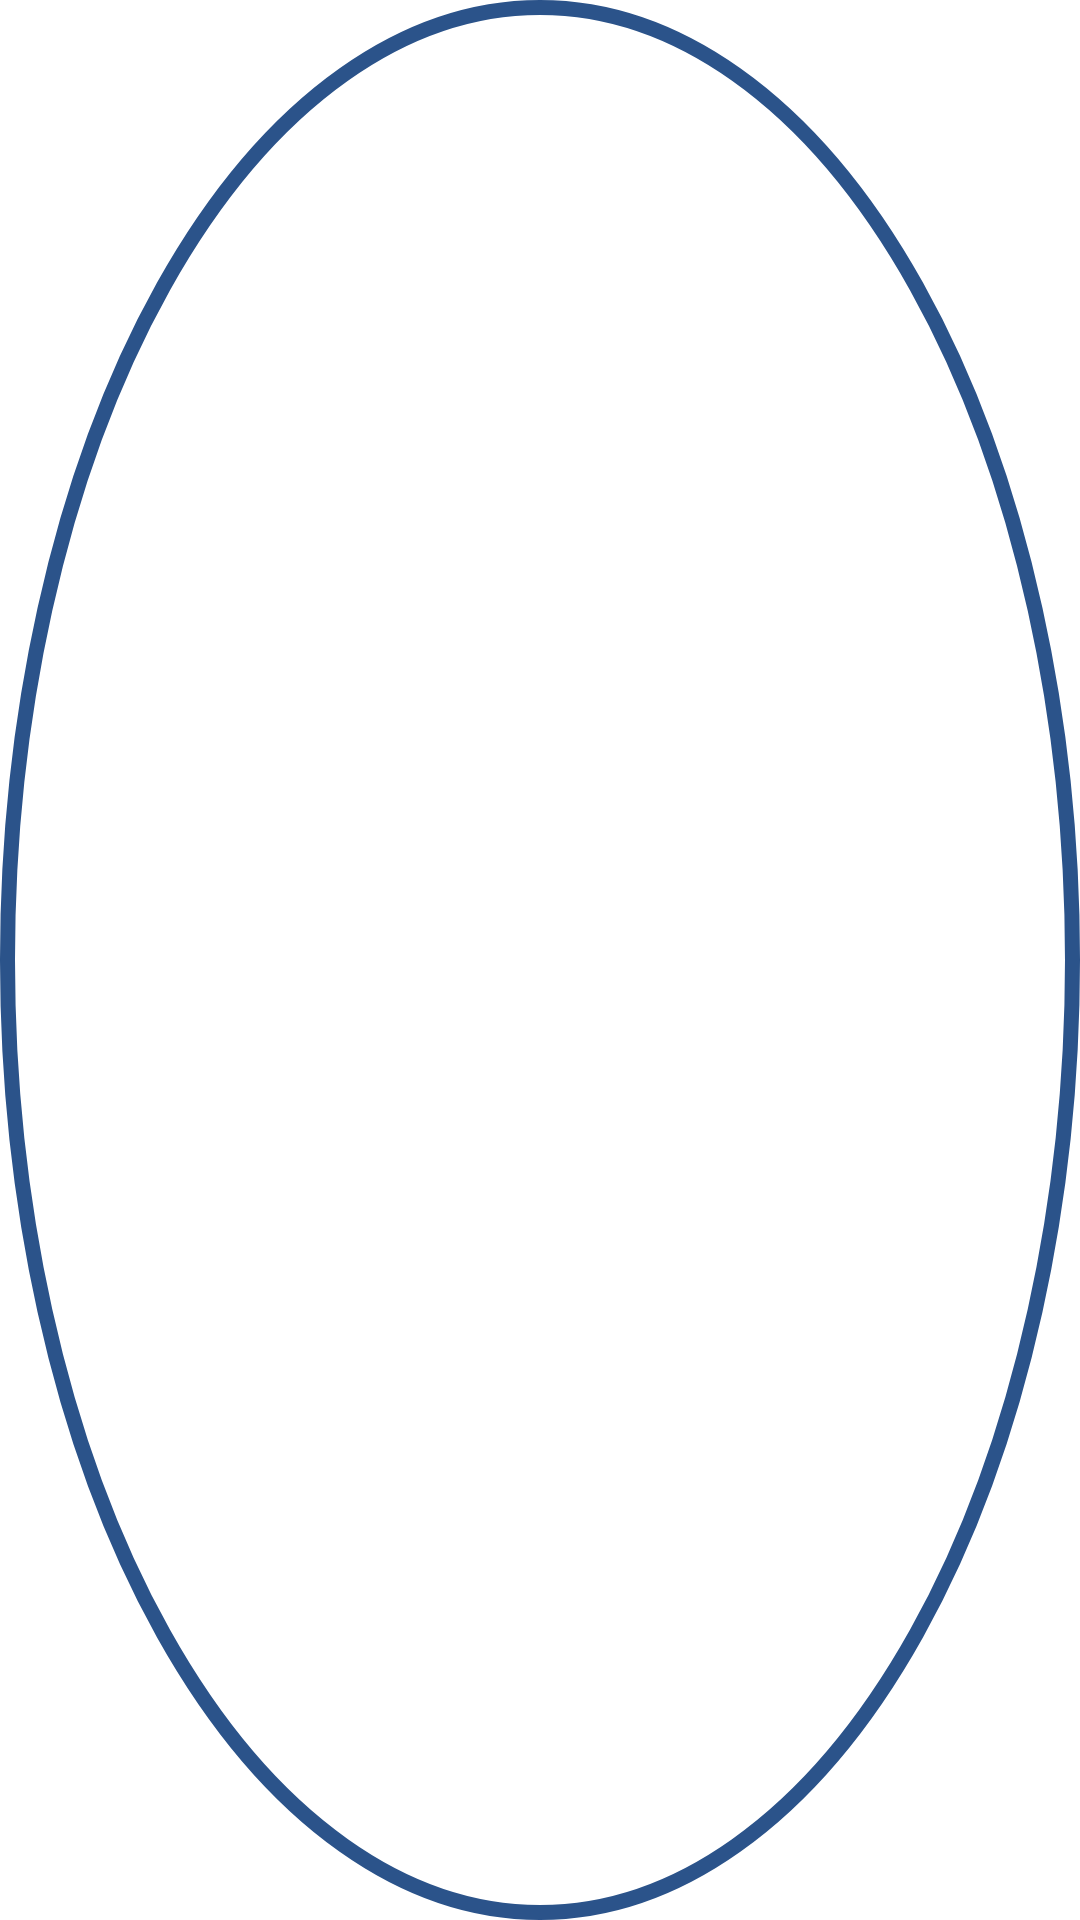

Produce the Android XML layout that renders to this screen, including the resource entries it uses.
<!-- AndroidManifest.xml: application theme AppTheme -->
<!-- res/layout/activity_home.xml -->
<?xml version="1.0" encoding="utf-8"?>
<androidx.constraintlayout.widget.ConstraintLayout xmlns:android="http://schemas.android.com/apk/res/android"
    xmlns:app="http://schemas.android.com/apk/res-auto"
    xmlns:tools="http://schemas.android.com/tools"
    android:layout_width="match_parent"
    android:layout_height="match_parent"
    android:background="@drawable/me_circle"
    tools:context=".activities.HomeActivity">

</androidx.constraintlayout.widget.ConstraintLayout>
<!-- resources referenced by this layout -->
<resources>
  <!-- drawable me_circle (drawable) -->
  <?xml version="1.0" encoding="utf-8"?>
  <shape xmlns:android="http://schemas.android.com/apk/res/android"
      android:shape="oval">
      <stroke
          android:width="5dp"
          android:color="#2b538a"/>
  </shape>
  <style name="AppTheme" parent="Theme.MaterialComponents.Light.NoActionBar">
          
          <item name="colorPrimary">@color/colorPrimary</item>
          <item name="colorPrimaryDark">@color/colorPrimaryDark</item>
          <item name="colorAccent">@color/colorAccent</item>
      </style>
  <color name="colorPrimary">#2B538A</color>
  <color name="colorPrimaryDark">#1E4286</color>
  <color name="colorAccent">#D81B60</color>
</resources>
